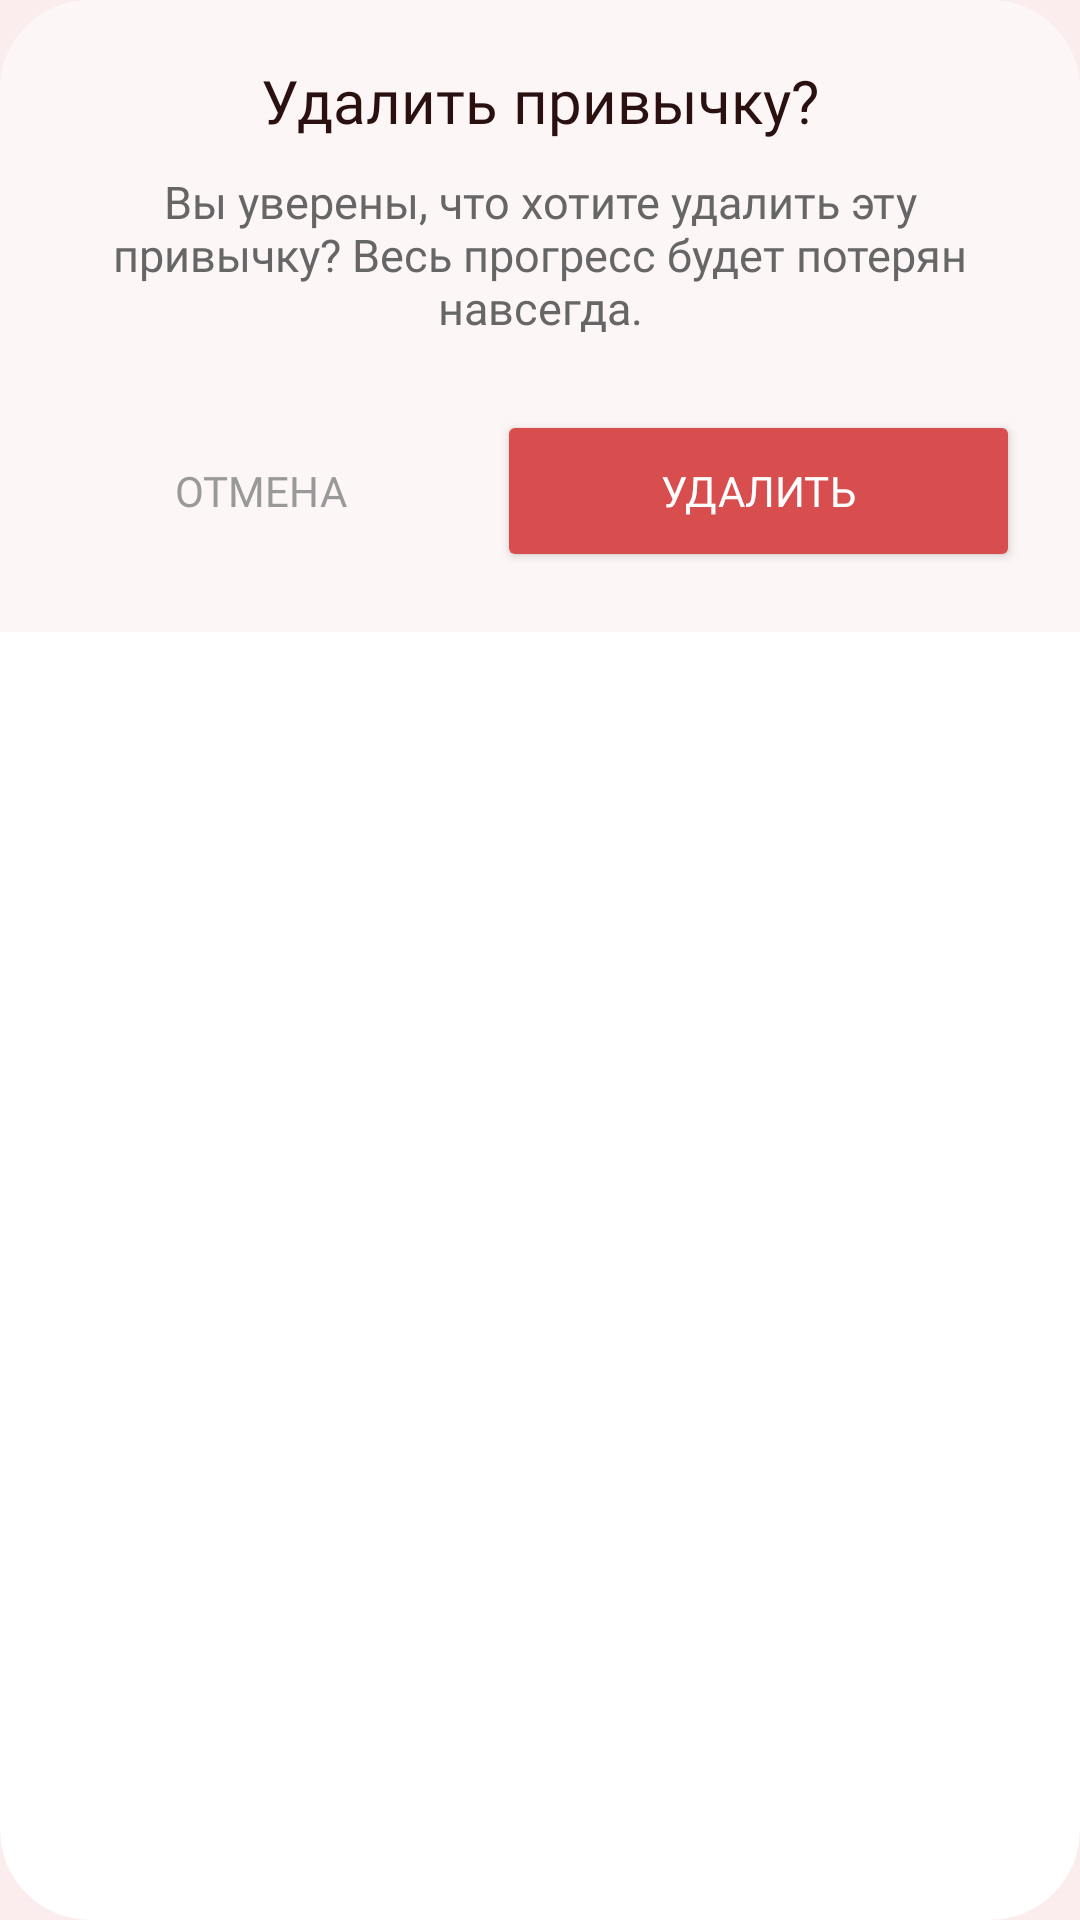

Android layout source for this screen:
<!-- AndroidManifest.xml: application theme Theme.Tomatize -->
<!-- res/layout/dialog_delete_habit.xml -->
<?xml version="1.0" encoding="utf-8"?>
<androidx.cardview.widget.CardView xmlns:android="http://schemas.android.com/apk/res/android"
    xmlns:app="http://schemas.android.com/apk/res-auto"
    android:layout_width="match_parent"
    android:layout_height="wrap_content"
    android:layout_margin="10dp"
    app:cardCornerRadius="30dp"
    app:cardElevation="0dp">

    <LinearLayout
        android:layout_width="match_parent"
        android:layout_height="wrap_content"
        android:background="@color/white_color"
        android:gravity="center"
        android:orientation="vertical"
        android:padding="20dp">

        <TextView
            android:layout_width="wrap_content"
            android:layout_height="wrap_content"
            android:fontFamily="@font/montserrat_bold"
            android:text="Удалить привычку?"
            android:textColor="@color/black"
            android:textSize="20sp" />

        <TextView
            android:layout_width="wrap_content"
            android:layout_height="wrap_content"
            android:layout_marginTop="10dp"
            android:fontFamily="@font/montserrat_medium"
            android:gravity="center"
            android:text="Вы уверены, что хотите удалить эту привычку? Весь прогресс будет потерян навсегда."
            android:textColor="#666666"
            android:textSize="15sp" />

        <LinearLayout
            android:layout_width="match_parent"
            android:layout_height="wrap_content"
            android:layout_marginTop="24dp"
            android:gravity="center"
            android:orientation="horizontal">

            <Button
                android:id="@+id/btnCancelDelete"
                style="?android:attr/borderlessButtonStyle"
                android:layout_width="0dp"
                android:layout_height="54dp"
                android:layout_weight="1"
                android:fontFamily="@font/montserrat_semibold"
                android:text="ОТМЕНА"
                android:textAllCaps="false"
                android:textColor="#999999"
                android:textSize="14sp" />

            <Button
                android:id="@+id/btnConfirmDelete"
                android:layout_width="0dp"
                android:layout_height="54dp"
                android:layout_marginStart="12dp"
                android:layout_weight="1.3"
                android:backgroundTint="#D84E4E"
                app:cornerRadius="16dp"
                android:fontFamily="@font/montserrat_bold"
                android:text="УДАЛИТЬ"
                android:textAllCaps="false"
                android:textColor="#FFFFFF"
                android:textSize="14sp" />
        </LinearLayout>
    </LinearLayout>
</androidx.cardview.widget.CardView>
<!-- resources referenced by this layout -->
<resources>
  <color name="black">#2B1010</color>
  <color name="white_color">#FDF6F6</color>
  <style name="Theme.Tomatize" parent="Base.Theme.Tomatize" />
  <style name="Base.Theme.Tomatize" parent="Theme.Material3.Light.NoActionBar">
          <item name="android:windowBackground">@color/background_light</item>
  
          <item name="android:textColor">@color/black</item>
          <item name="android:textColorPrimary">@color/black</item>
          <item name="android:textColorSecondary">@color/black</item>
          
          <item name="snackbarStyle">@style/CustomSnackbarStyle</item>
      </style>
  <color name="background_light">#FBEDED</color>
  <style name="CustomSnackbarStyle" parent="Widget.Material3.Snackbar">
          <item name="shapeAppearance">@style/SnackbarShapeAppearance</item>
      </style>
  <style name="SnackbarShapeAppearance" parent="ShapeAppearance.Material3.SmallComponent">
          <item name="cornerSize">12dp</item>
      </style>
</resources>
